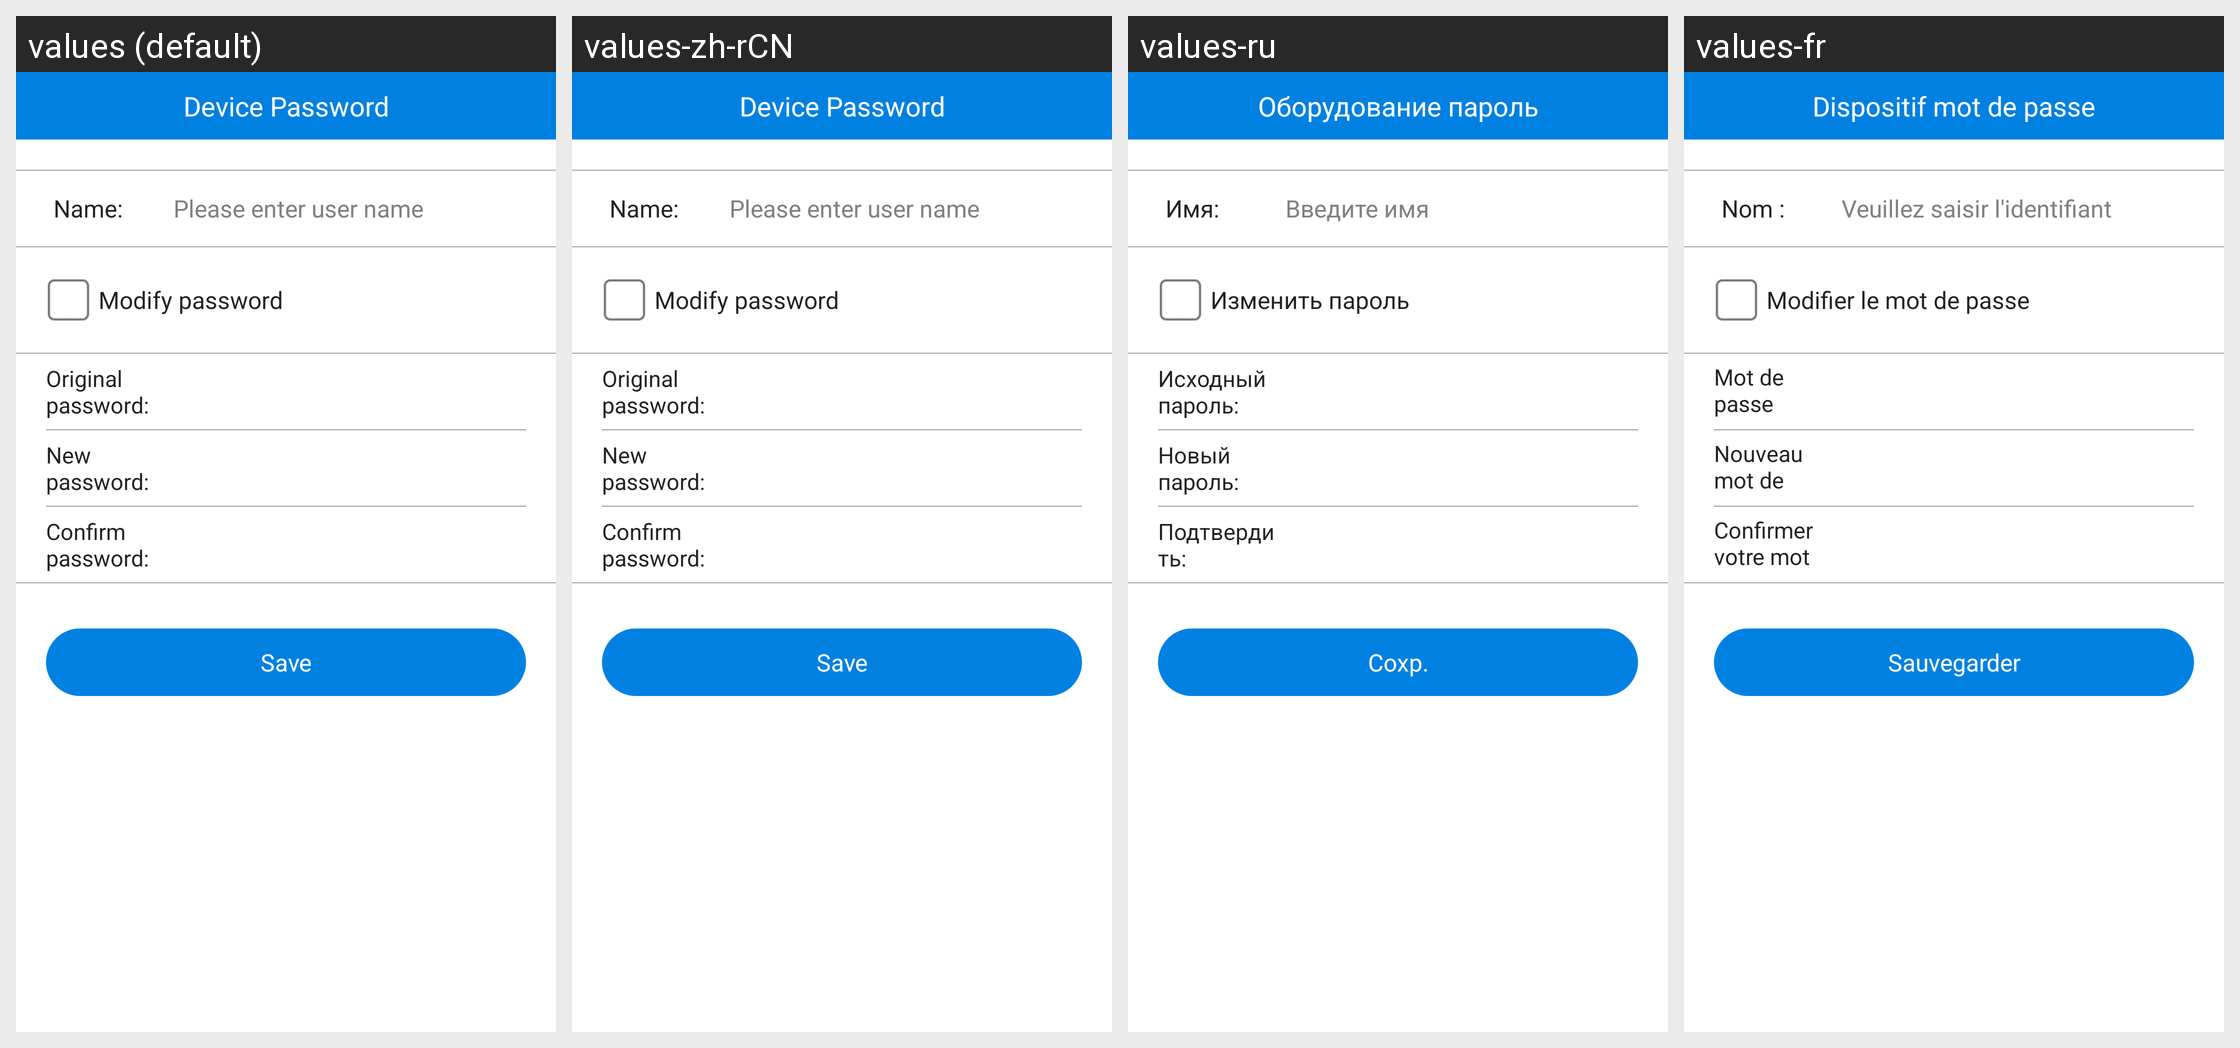

Here is an Android app screen in its default locale and in the app's own translations. Write out the translated-string differences for the strings that appear on this screen.
Android screen res/layout/activity_nvplayer_user_config.xml rendered under 4 locales, left to right: values (default), values-zh-rCN, values-ru, values-fr. Device: Nexus 5 (rendered at 1080×1920; each locale shown at half size, 540×960, under a caption strip naming it); theme AppTheme.
Other locales in the repository, not shown: values-zh-rTW.
Strings drawn on this screen, with the default value and each locale's value (text and hints the layout hard-codes, and strings that could not be matched under every locale, appear in the picture but are not listed):

str_device_pwd
  values: Device Password
  values-zh-rCN: Device Password
  values-ru: Оборудование пароль
  values-fr: Dispositif mot de passe

btn_save
  values: Save
  values-zh-rCN: Save
  values-ru: Сохр.
  values-fr: Sauvegarder

name
  values: Name:
  values-zh-rCN: Name:
  values-ru: Имя:
  values-fr: Nom :

usernameHint
  values: Please enter user name
  values-zh-rCN: Please enter user name
  values-ru: Введите имя
  values-fr: Veuillez saisir l'identifiant

modify_password
  values: Modify password
  values-zh-rCN: Modify password
  values-ru: Изменить пароль
  values-fr: Modifier le mot de passe

password_old
  values: Original password:
  values-zh-rCN: Original password:
  values-ru: Исходный пароль:
  values-fr: Mot de passe original :

password_new
  values: New password:
  values-zh-rCN: New password:
  values-ru: Новый пароль:
  values-fr: Nouveau mot de passe :

password_confirm
  values: Confirm password:
  values-zh-rCN: Confirm password:
  values-ru: Подтвердить:
  values-fr: Confirmer votre mot de passe :
